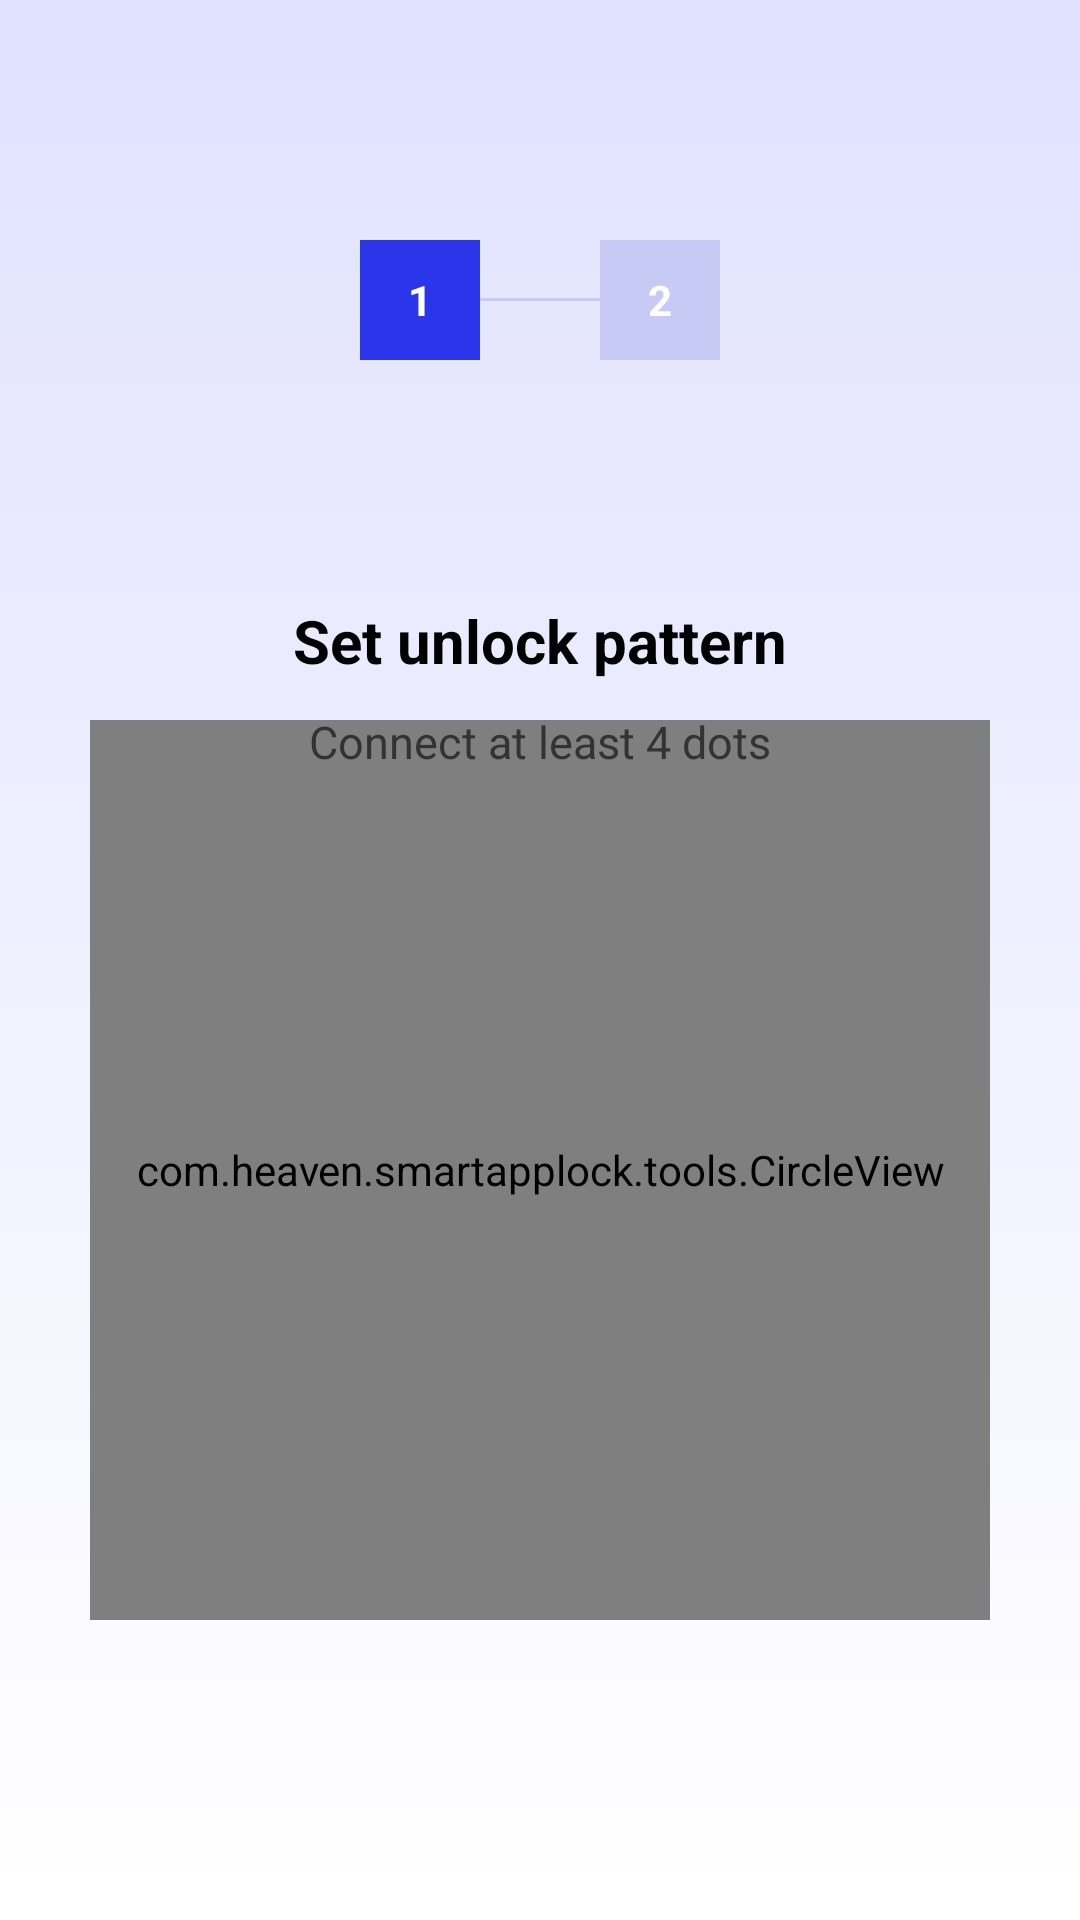

This screen was rendered from an Android layout file. Write that file and the resources it references.
<!-- AndroidManifest.xml: application theme Theme.SmartAppLock -->
<!-- res/layout/activity_set.xml -->
<?xml version="1.0" encoding="utf-8"?>
<RelativeLayout xmlns:android="http://schemas.android.com/apk/res/android"
    xmlns:app="http://schemas.android.com/apk/res-auto"
    xmlns:tools="http://schemas.android.com/tools"
    android:layout_width="match_parent"
    android:layout_height="match_parent"
    tools:context=".activity.SetActivity"
    android:background="@drawable/main_color">

    <com.heaven.smartapplock.tools.CircleView
        android:id="@+id/pattern_lock_view"
        android:layout_width="300dp"
        android:layout_height="300dp"
        android:layout_centerHorizontal="true"
        android:layout_alignParentBottom="true"
        android:layout_marginBottom="100dp"/>

    <LinearLayout
        android:id="@+id/ll_sept"
        android:layout_width="wrap_content"
        android:layout_height="wrap_content"
        android:orientation="horizontal"
        android:layout_centerHorizontal="true"
        android:layout_marginTop="80dp">
        <TextView
            android:id="@+id/tv_sept_1"
            android:layout_width="40dp"
            android:layout_height="40dp"
            android:text="1"
            android:gravity="center"
            android:textColor="#fff"
            android:background="#ff2b36ea"
            android:textStyle="bold" />
        <View
            android:layout_width="40dp"
            android:layout_height="1dp"
            android:layout_gravity="center"
            android:background="#ffc7caf4"/>
        <TextView
            android:id="@+id/tv_sept_2"
            android:layout_width="40dp"
            android:layout_height="40dp"
            android:text="2"
            android:gravity="center"
            android:textColor="#fff"
            android:background="#ffc7caf4"
            android:textStyle="bold"/>
    </LinearLayout>

    <LinearLayout
        android:layout_width="wrap_content"
        android:layout_height="wrap_content"
        android:orientation="vertical"
        android:layout_centerHorizontal="true"
        android:gravity="center"
        android:layout_below="@+id/ll_sept"
        android:layout_marginTop="80dp">
        <TextView
            android:layout_width="wrap_content"
            android:layout_height="wrap_content"
            android:textStyle="bold"
            android:textColor="#000"
            android:text="@string/set_unlock_pattern"
            android:textSize="20dp"
            android:layout_marginBottom="10dp"/>
        <TextView
            android:layout_width="wrap_content"
            android:layout_height="wrap_content"
            android:textColor="#ff333333"
            android:text="@string/connect_at_least_4_dots"
            android:textSize="15dp" />
    </LinearLayout>
</RelativeLayout>
<!-- resources referenced by this layout -->
<resources>
  <!-- drawable main_color (drawable) -->
  <?xml version="1.0" encoding="utf-8"?>
  <selector xmlns:android="http://schemas.android.com/apk/res/android">
      <item android:width="360dp" android:height="640dp">
          <shape android:shape="rectangle">
              <gradient android:type="linear" android:useLevel="true" android:startColor="#ffffff" android:endColor="#ffe0e1ff" android:angle="90" />
          </shape>
      </item>
  </selector>
  <string name="connect_at_least_4_dots">Connect at least 4 dots</string>
  <string name="set_unlock_pattern">Set unlock pattern</string>
  <style name="Theme.SmartAppLock" parent="Base.Theme.SmartAppLock" />
  <style name="Base.Theme.SmartAppLock" parent="Theme.Material3.DayNight.NoActionBar">
          
          
  
      </style>
</resources>
